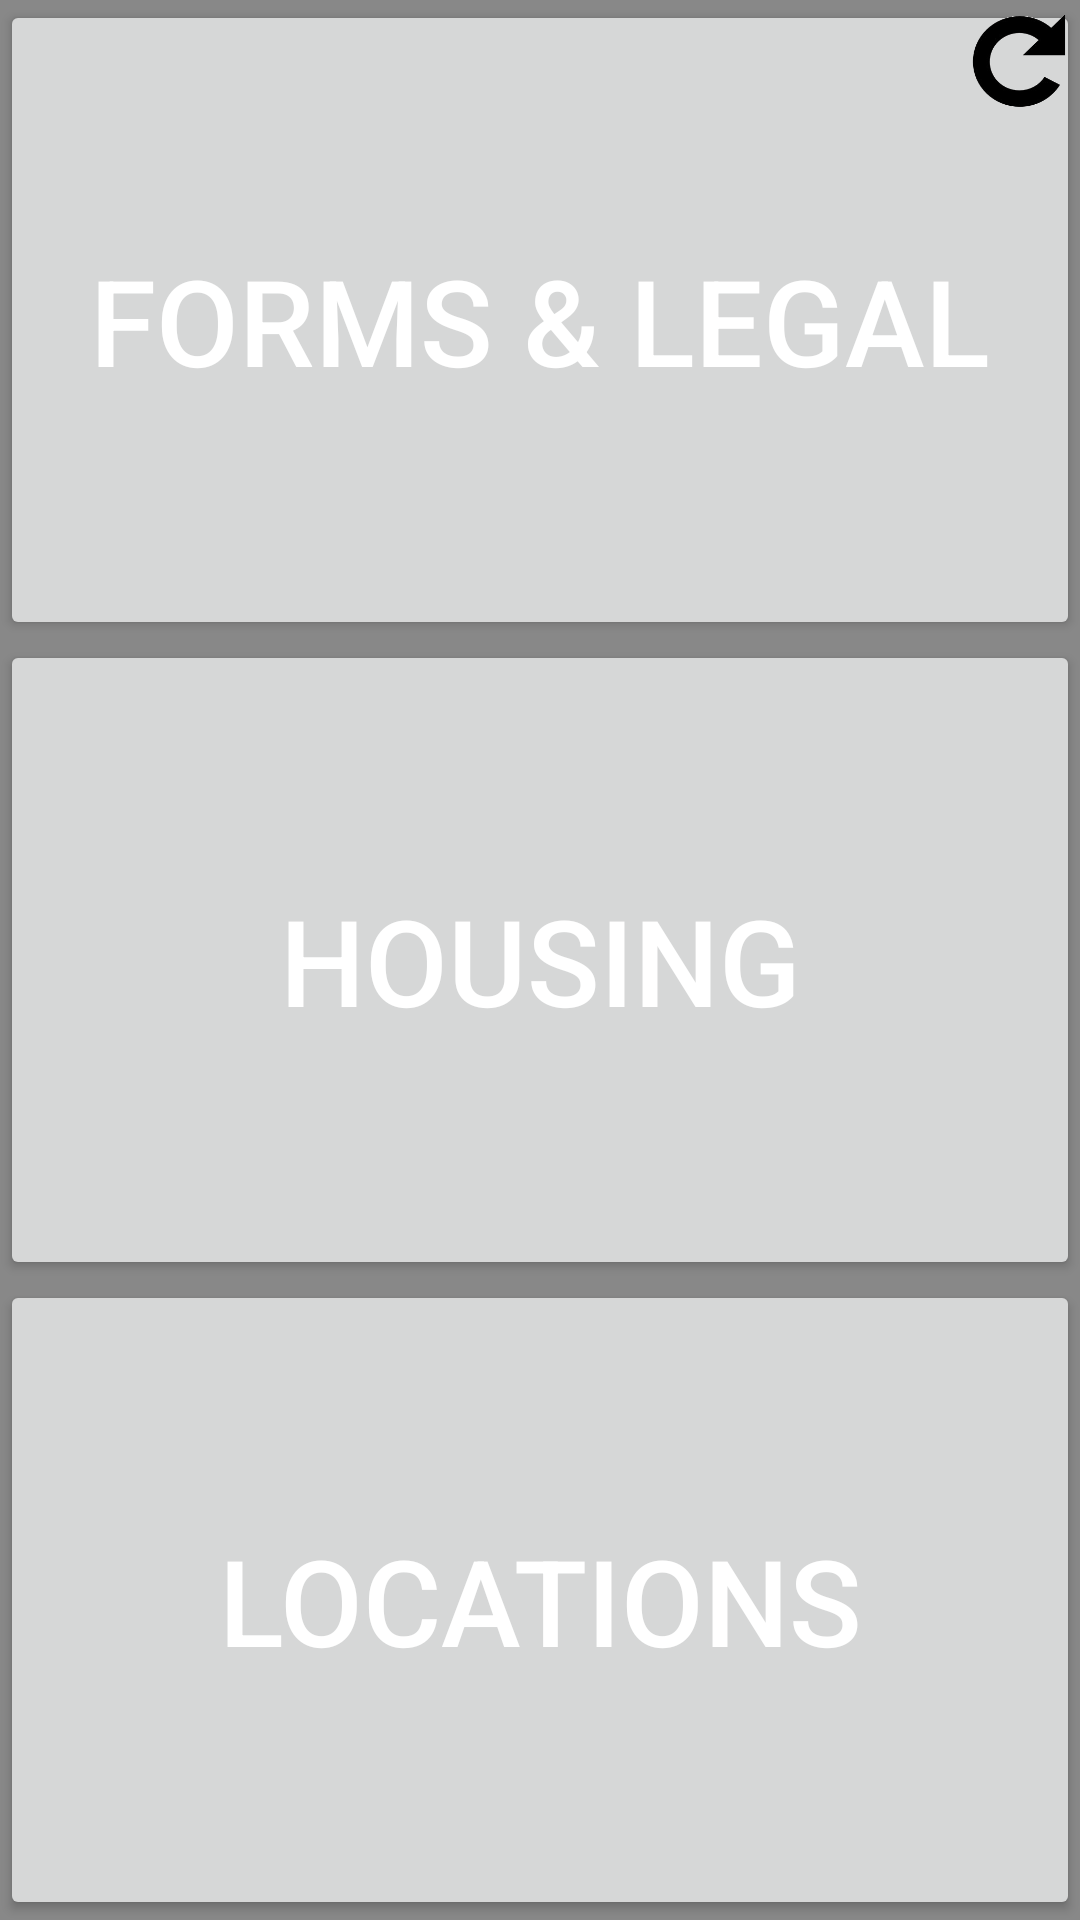

Layout XML and referenced resources for this Android screen:
<!-- AndroidManifest.xml: application theme AppTheme -->
<!-- res/layout/activity_dashboard.xml -->
<?xml version="1.0" encoding="utf-8"?>
<RelativeLayout xmlns:android="http://schemas.android.com/apk/res/android"
    xmlns:tools="http://schemas.android.com/tools"
    android:layout_width="match_parent"
    android:layout_height="match_parent"
    tools:context="example.roots.Dashboard"
    android:background="#888">

    <LinearLayout
        android:id="@+id/layout"
        android:layout_width="match_parent"
        android:layout_height="match_parent"
        android:orientation="vertical">

        <Button
            android:id="@+id/button1"
            android:layout_width="match_parent"
            android:layout_height="0dp"
            android:layout_weight="0.33"
            android:text="Forms &amp; Legal"
            android:textSize="40dp"
            android:textColor="#fff" />

        <Button
            android:id="@+id/button2"
            android:layout_width="match_parent"
            android:layout_height="0dp"
            android:layout_weight="0.33"
            android:textSize="40dp"
            android:textColor="#fff"
            android:text="Housing" />

            <Button

                android:id="@+id/button3"
                android:layout_width="match_parent"
                android:layout_height="0dp"
                android:layout_weight="0.33"
                android:textSize="40dp"
                android:textColor="#fff"
                android:text="Locations" />



    </LinearLayout>

    <ImageButton
        android:layout_height="40dp"
        android:layout_width="40dp"
        android:adjustViewBounds="true"
        android:scaleType="fitXY"
        android:src="@drawable/refresh"
        android:background="@null"
        android:id="@+id/refresh"
        android:layout_alignParentRight="true"
        android:layout_alignParentTop="true"/>
</RelativeLayout>
<!-- resources referenced by this layout -->
<resources>
  <!-- drawable refresh: png bitmap (drawable, 6995 bytes) -->
  <style name="AppTheme" parent="Theme.AppCompat.Light.DarkActionBar">
          
          <item name="colorPrimary">@color/colorPrimary</item>
          <item name="colorPrimaryDark">@color/colorPrimaryDark</item>
          <item name="colorAccent">@color/colorAccent</item>
      </style>
  <!-- not gathered from this repository: default colours our renderer supplied (Android Studio template values) -->
  <color name="colorPrimary">#FF6200EE</color>
  <color name="colorPrimaryDark">#FF3700B3</color>
  <color name="colorAccent">#FF03DAC5</color>
</resources>
